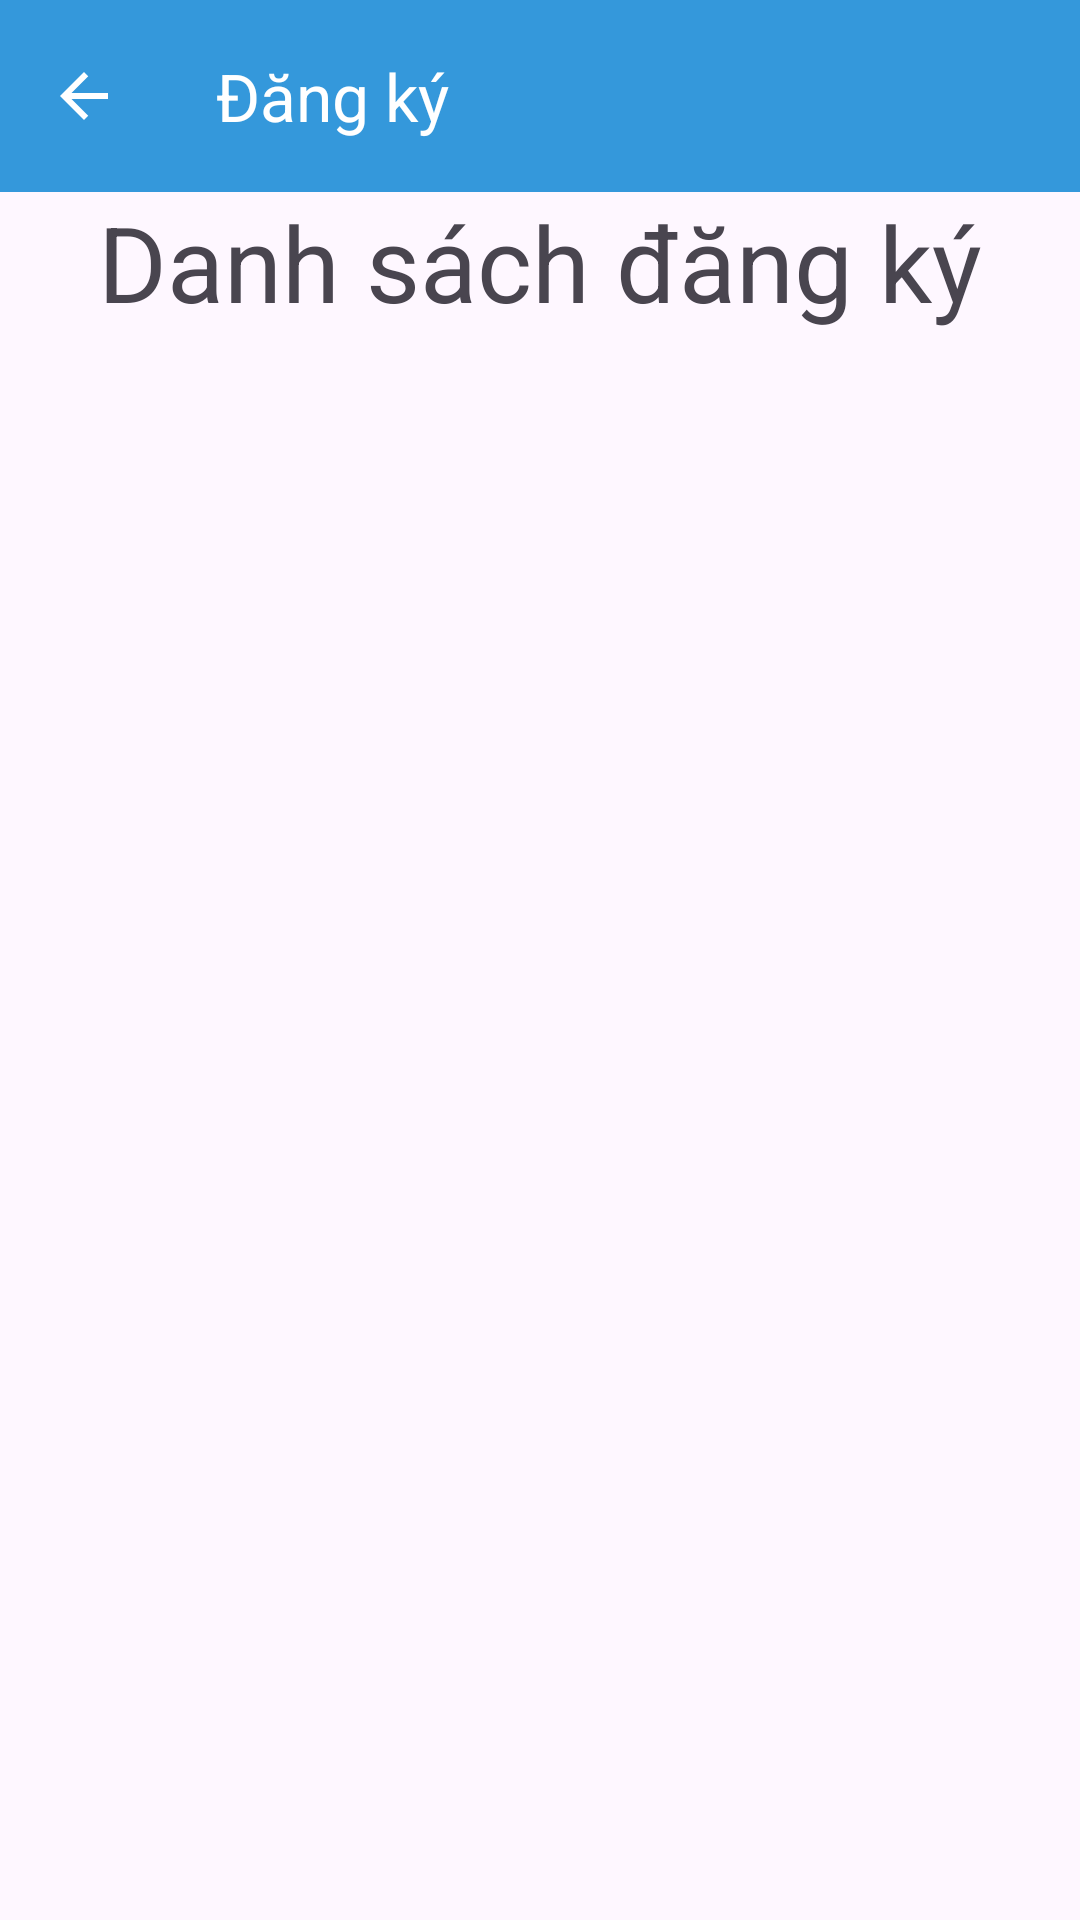

Here is an Android app screen rendered from its layout file. Give the layout XML and the strings, colors and styles it references.
<!-- AndroidManifest.xml: application theme Theme.CourseMate -->
<!-- res/layout/activity_registration_list.xml -->
<?xml version="1.0" encoding="utf-8"?>
<RelativeLayout xmlns:android="http://schemas.android.com/apk/res/android"
    android:layout_width="match_parent"
    android:layout_height="match_parent"
    xmlns:app="http://schemas.android.com/apk/res-auto">

    <include layout="@layout/toolbar_layout" />



























































    <TextView
        android:layout_width="match_parent"
        android:layout_height="wrap_content"
        android:text="Danh sách đăng ký"
        android:textSize="35dp"
        android:layout_below="@+id/toolbar"
        android:id="@+id/tv_teacher_header"
        android:gravity="center"/>

<LinearLayout
    android:layout_width="match_parent"
    android:layout_height="wrap_content"
    android:id="@+id/list"
    android:orientation="vertical"
    android:layout_below="@+id/tv_teacher_header">
</LinearLayout>
</RelativeLayout>
<!-- res/layout/toolbar_layout.xml (included above) -->
<?xml version="1.0" encoding="utf-8"?>

<androidx.appcompat.widget.Toolbar xmlns:android="http://schemas.android.com/apk/res/android"
    xmlns:app="http://schemas.android.com/apk/res-auto"
    android:id="@+id/toolbar"
    android:layout_width="match_parent"
    android:layout_height="wrap_content"
    android:background="@color/colorPrimary"
    app:navigationIcon="@drawable/ic_arrow_back"
    app:title="@string/sign_up"
    app:titleTextColor="@color/white"
    app:titleMarginStart="16dp" />
<!-- resources referenced by this layout -->
<resources>
  <color name="colorPrimary">#3498DB</color>
  <color name="white">#FFFFFF</color>
  <!-- drawable edittext_border (drawable) -->
  <?xml version="1.0" encoding="utf-8"?>
  <shape xmlns:android="http://schemas.android.com/apk/res/android">
      
      <solid android:color="@android:color/transparent"/>
  
      
      <stroke
          android:width="2dp"
          android:color="@android:color/darker_gray" />
  
      
      <corners android:radius="8dp"/>
  
      
      <padding
          android:left="8dp"
          android:right="8dp"
          android:top="12dp"
          android:bottom="12dp"/>
  </shape>
  <!-- drawable ic_arrow_back (drawable) -->
  <vector xmlns:android="http://schemas.android.com/apk/res/android" android:autoMirrored="true" android:height="24dp" android:tint="@color/white" android:viewportHeight="24" android:viewportWidth="24" android:width="24dp">
        
      <path android:fillColor="@android:color/white" android:pathData="M20,11H7.83l5.59,-5.59L12,4l-8,8 8,8 1.41,-1.41L7.83,13H20v-2z"/>
      
  </vector>
  <string name="sign_up">Đăng ký</string>
  <style name="Theme.CourseMate" parent="Base.Theme.CourseMate" />
  <style name="Base.Theme.CourseMate" parent="Theme.Material3.DayNight.NoActionBar">
          <item name="colorPrimary">@color/colorPrimary</item>
      </style>
</resources>
